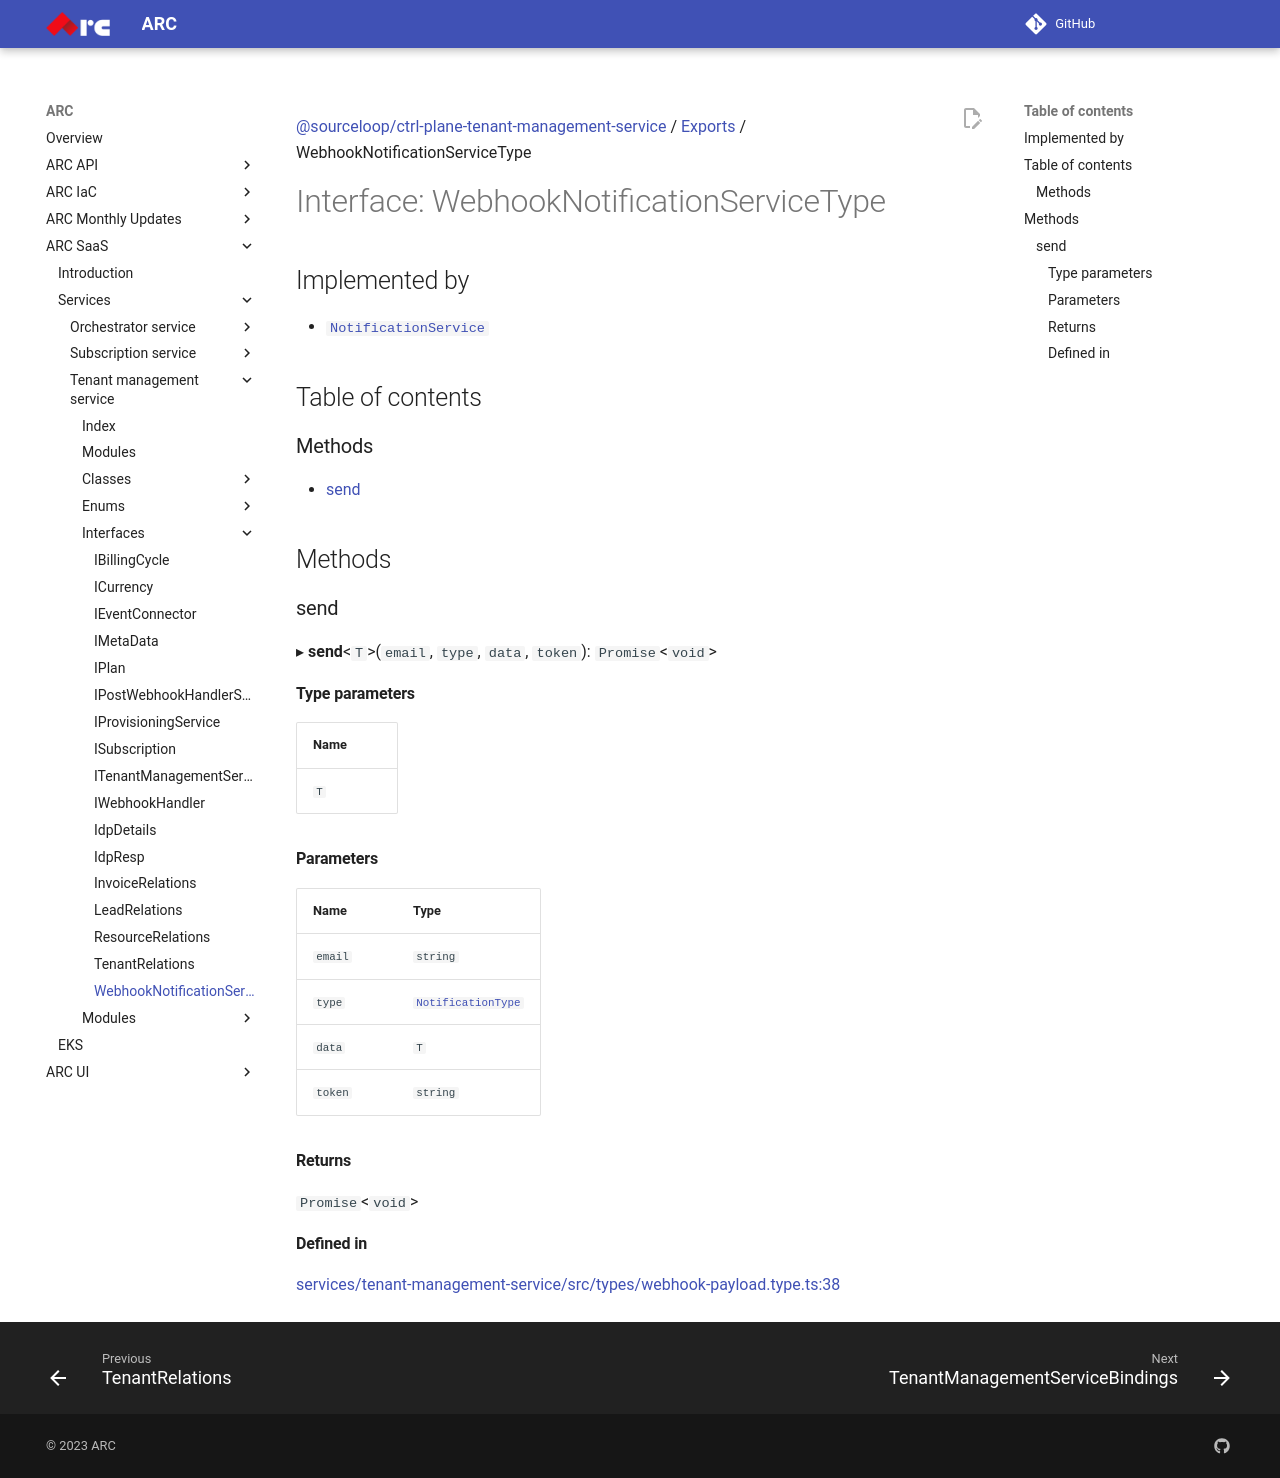

repository: sourcefuse/arc-docs · page: arc-saas-docs/services/tenant-management-service/interfaces/WebhookNotificationServiceType/index.html · generator: mkdocs

[@sourceloop/ctrl-plane-tenant-management-service](../README.md) / [Exports](../modules.md) / WebhookNotificationServiceType

# Interface: WebhookNotificationServiceType

## Implemented by

- [`NotificationService`](../classes/NotificationService.md)

## Table of contents

### Methods

- [send](WebhookNotificationServiceType.md#send)

## Methods

### send

▸ **send**<`T`\>(`email`, `type`, `data`, `token`): `Promise`<`void`\>

#### Type parameters

| Name |
| :------ |
| `T` |

#### Parameters

| Name | Type |
| :------ | :------ |
| `email` | `string` |
| `type` | [`NotificationType`](../enums/NotificationType.md) |
| `data` | `T` |
| `token` | `string` |

#### Returns

`Promise`<`void`\>

#### Defined in

[services/tenant-management-service/src/types/webhook-payload.type.ts:38](https://github.com/sourcefuse/arc-saas/blob/27b4636/services/tenant-management-service/src/types/webhook-payload.type.ts#L38)
